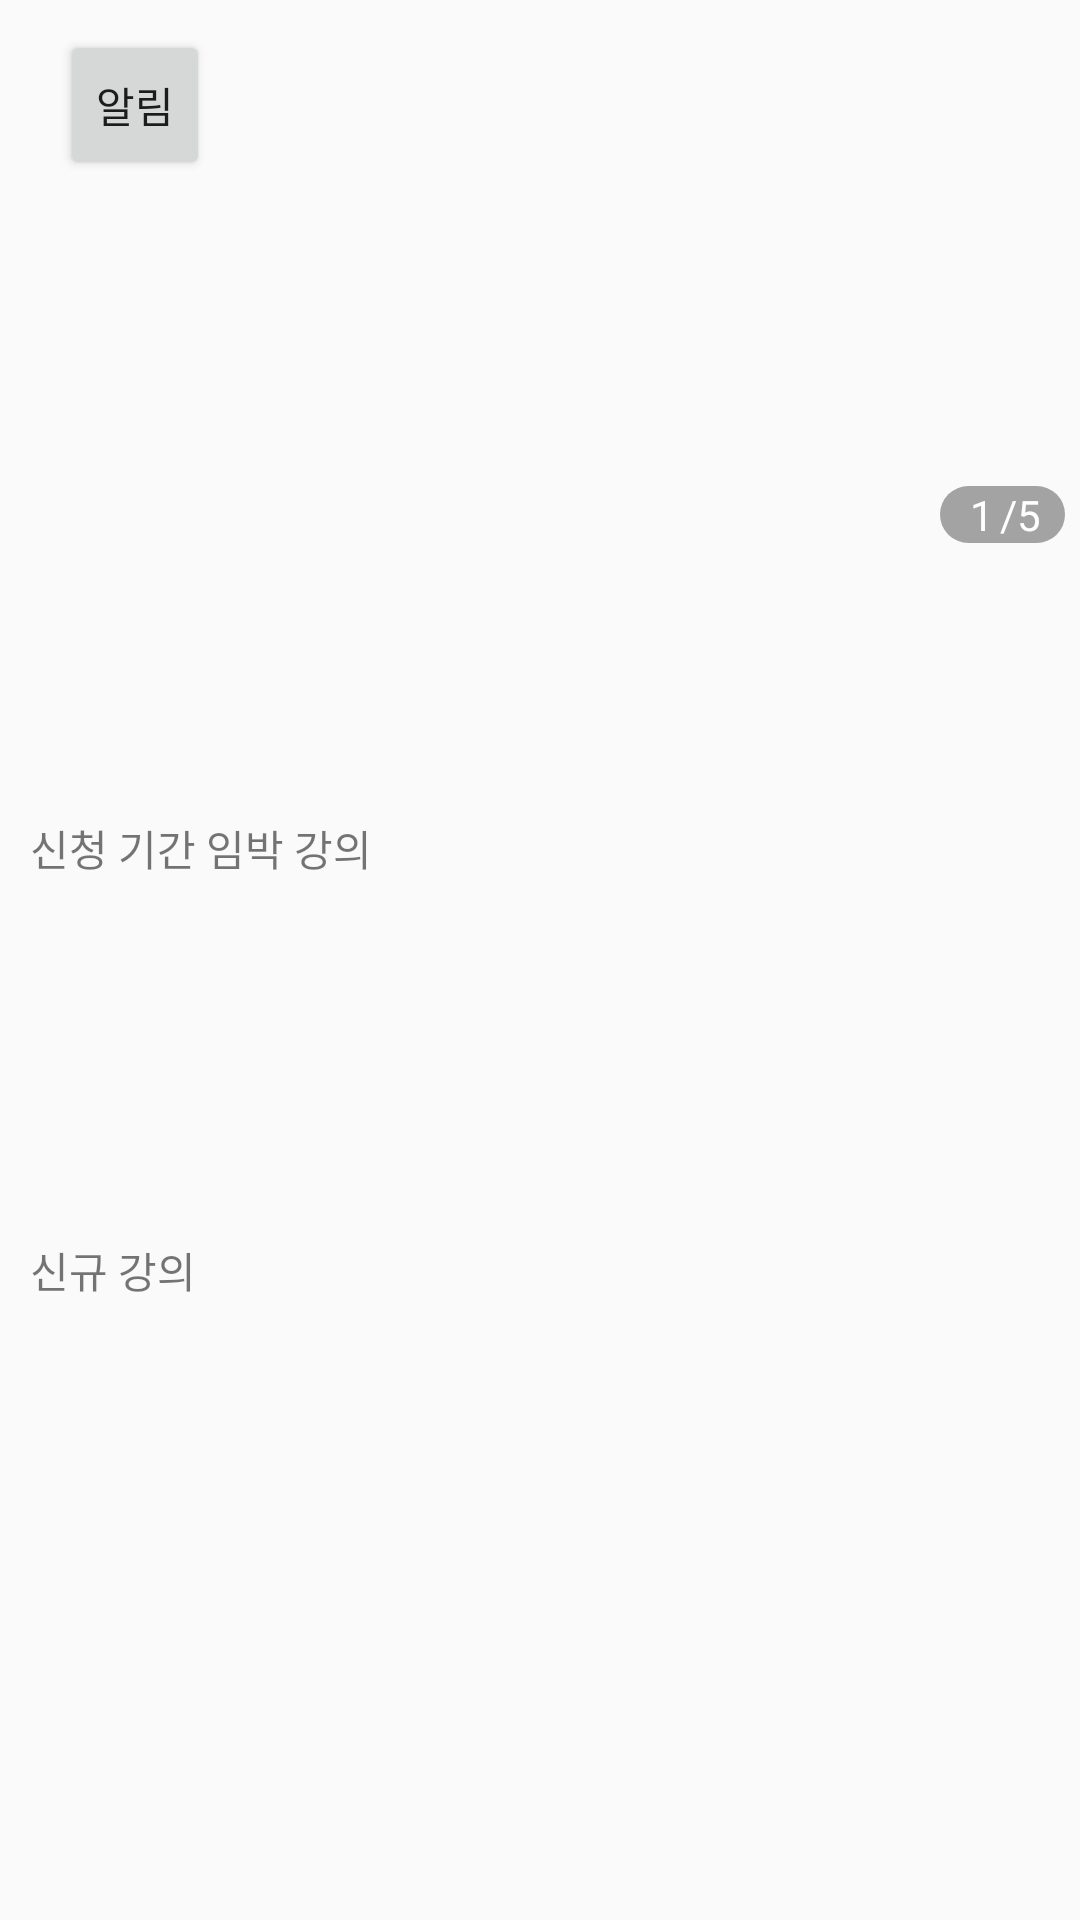

The Android layout XML behind this screen, and the referenced resources:
<!-- AndroidManifest.xml: application theme Theme.Application -->
<!-- res/layout/fragment_home.xml -->
<?xml version="1.0" encoding="utf-8"?>
<androidx.core.widget.NestedScrollView
    xmlns:android="http://schemas.android.com/apk/res/android"
    xmlns:app="http://schemas.android.com/apk/res-auto"
    xmlns:tools="http://schemas.android.com/tools"
    tools:context=".Home.HomeFragment"
    android:layout_width="match_parent"
    android:layout_height="match_parent"
    android:fillViewport="true">

    <androidx.constraintlayout.widget.ConstraintLayout
        android:layout_width="match_parent"
        android:layout_height="wrap_content"
        android:orientation="vertical">

        <ImageView
            android:id="@+id/iv_homeImg"
            android:layout_width="match_parent"
            android:layout_height="wrap_content"
            android:src="@mipmap/ic_launcher"
            app:layout_constraintTop_toTopOf="parent" />

        <Button
            android:id="@+id/btn_notice"
            android:layout_width="50dp"
            android:layout_height="50dp"
            android:layout_marginStart="20dp"
            android:layout_marginTop="10dp"
            android:text="알림"
            app:layout_constraintStart_toStartOf="parent"
            app:layout_constraintTop_toTopOf="parent" />

        <androidx.constraintlayout.widget.ConstraintLayout
            android:layout_width="wrap_content"
            android:layout_height="wrap_content"
            android:background="@drawable/gray_ellipse"
            android:id="@+id/bannerLayout"
            android:paddingStart="10dp"
            app:layout_constraintBottom_toBottomOf="@+id/rv_banner"
            app:layout_constraintEnd_toEndOf="@+id/rv_banner"
            android:layout_marginEnd="5dp"
            android:layout_marginBottom="5dp">

            <TextView
                android:id="@+id/tv_page_number"
                android:layout_width="wrap_content"
                android:layout_height="wrap_content"
                android:layout_marginEnd="2dp"
                android:text="1"
                android:textColor="@color/white"
                app:layout_constraintBottom_toBottomOf="@+id/textView"
                app:layout_constraintEnd_toStartOf="@+id/textView"
                app:layout_constraintTop_toTopOf="@+id/textView" />

            <TextView
                android:id="@+id/textView"
                android:layout_width="wrap_content"
                android:layout_height="wrap_content"
                android:layout_marginEnd="8dp"
                android:text="/5"
                android:textColor="@color/white"
                app:layout_constraintBottom_toBottomOf="parent"
                app:layout_constraintEnd_toEndOf="parent" />

        </androidx.constraintlayout.widget.ConstraintLayout>


        <androidx.viewpager2.widget.ViewPager2
            android:id="@+id/rv_banner"
            android:layout_width="match_parent"
            android:layout_height="150dp"
            android:layout_marginTop="36dp"
            android:elevation="5dp"
            app:layout_constraintHorizontal_bias="0.0"
            app:layout_constraintLeft_toLeftOf="parent"
            app:layout_constraintRight_toRightOf="parent"
            app:layout_constraintTop_toBottomOf="@+id/iv_homeImg" />

        <androidx.constraintlayout.widget.ConstraintLayout
            android:id="@+id/classListLayout"
            android:layout_width="match_parent"
            android:layout_height="wrap_content"
            android:layout_marginBottom="100dp"
            app:layout_constraintBottom_toBottomOf="parent"
            app:layout_constraintEnd_toEndOf="parent"
            app:layout_constraintHorizontal_bias="0.0"
            app:layout_constraintStart_toStartOf="parent"
            app:layout_constraintTop_toBottomOf="@+id/rv_banner">

            <androidx.recyclerview.widget.RecyclerView
                android:id="@+id/rv_homeDeadlineClass"
                android:layout_width="match_parent"
                android:layout_height="wrap_content"
                android:layout_gravity="bottom"
                android:layout_marginBottom="100dp"
                android:orientation="horizontal"
                app:layoutManager="androidx.recyclerview.widget.LinearLayoutManager"
                app:layout_constraintBottom_toTopOf="@+id/rv_homeNewClass"
                app:layout_constraintHorizontal_bias="1.0"
                app:layout_constraintLeft_toLeftOf="parent"
                app:layout_constraintRight_toRightOf="parent"
                app:layout_constraintTop_toTopOf="parent"
                tools:listitem="@layout/item_class" />

            <TextView
                android:id="@+id/txt_deadlineClass"
                android:layout_width="wrap_content"
                android:layout_height="wrap_content"
                android:layout_marginStart="10dp"
                android:layout_marginBottom="20dp"
                android:text="신청 기간 임박 강의"
                app:layout_constraintBottom_toTopOf="@+id/rv_homeDeadlineClass"
                app:layout_constraintStart_toStartOf="parent" />

            <androidx.recyclerview.widget.RecyclerView
                android:id="@+id/rv_homeNewClass"
                android:layout_width="match_parent"
                android:layout_height="wrap_content"
                android:layout_gravity="bottom"
                android:orientation="horizontal"
                app:layoutManager="androidx.recyclerview.widget.LinearLayoutManager"
                app:layout_constraintBottom_toBottomOf="parent"
                app:layout_constraintHorizontal_bias="0.0"
                app:layout_constraintLeft_toLeftOf="parent"
                app:layout_constraintRight_toRightOf="parent"
                tools:listitem="@layout/item_class" />

            <TextView
                android:id="@+id/txt_newClass"
                android:layout_width="wrap_content"
                android:layout_height="wrap_content"
                android:layout_marginStart="10dp"
                android:layout_marginBottom="20dp"
                android:text="신규 강의"
                app:layout_constraintBottom_toTopOf="@+id/rv_homeNewClass"
                app:layout_constraintStart_toStartOf="parent" />


            <TextView
                android:id="@+id/txt_noClass"
                android:layout_width="wrap_content"
                android:layout_height="wrap_content"
                android:layout_marginStart="8dp"
                android:enabled="false"
                android:text="강의가 없습니다"
                android:visibility="gone"
                app:layout_constraintBottom_toBottomOf="parent"
                app:layout_constraintStart_toStartOf="parent"
                app:layout_constraintTop_toBottomOf="@+id/txt_newClass" />

        </androidx.constraintlayout.widget.ConstraintLayout>

    </androidx.constraintlayout.widget.ConstraintLayout>

</androidx.core.widget.NestedScrollView>
<!-- res/layout/item_class.xml (included above) -->
<?xml version="1.0" encoding="utf-8"?>
<androidx.constraintlayout.widget.ConstraintLayout xmlns:android="http://schemas.android.com/apk/res/android"
    android:layout_width="200dp"
    android:layout_height="300dp"
    xmlns:tools="http://schemas.android.com/tools"
    android:paddingHorizontal="20dp"
    android:paddingVertical="10dp"
    android:background="@color/cardview_shadow_start_color"
    xmlns:app="http://schemas.android.com/apk/res-auto">


    <TextView
        android:id="@+id/item_classOnOffType"
        android:layout_width="0dp"
        android:layout_height="wrap_content"
        android:layout_marginTop="5dp"
        android:layout_marginEnd="5dp"
        android:text="온라인강의"
        android:textColor="@color/white"
        android:textSize="14sp"
        app:layout_constraintEnd_toEndOf="parent"
        app:layout_constraintTop_toBottomOf="@+id/item_classImage" />

    <TextView
        android:id="@+id/item_classTutor"
        android:layout_width="0dp"
        android:layout_height="wrap_content"
        android:layout_marginStart="5dp"
        android:layout_marginTop="5dp"
        android:text="강사아이디"
        android:textColor="@color/white"
        android:textSize="14sp"
        app:layout_constraintStart_toStartOf="parent"
        app:layout_constraintTop_toBottomOf="@+id/item_classImage" />

    <ImageView
        android:id="@+id/item_classImage"
        android:layout_width="200dp"
        android:layout_height="150dp"
        android:layout_marginTop="10dp"
        android:src="@color/black"
        app:layout_constraintEnd_toEndOf="parent"
        app:layout_constraintStart_toStartOf="parent"
        app:layout_constraintTop_toTopOf="parent" />

    <TextView
        android:id="@+id/item_className"
        android:layout_width="match_parent"
        android:layout_height="wrap_content"
        android:layout_marginTop="30dp"
        android:text="강의 제목 테스트 내용 글자제한"
        android:textColor="@color/white"
        android:textSize="20sp"
        android:textStyle="bold"
        app:layout_constraintEnd_toEndOf="parent"
        app:layout_constraintHorizontal_bias="0.4"
        app:layout_constraintStart_toStartOf="parent"
        app:layout_constraintTop_toBottomOf="@+id/item_classImage" />

    <TextView
        android:id="@+id/item_classPrice"
        android:layout_width="wrap_content"
        android:layout_height="wrap_content"
        android:layout_marginStart="5dp"
        android:layout_marginBottom="5dp"
        android:text="카테고리"
        android:textColor="@color/white"
        android:textSize="16sp"
        app:layout_constraintBottom_toBottomOf="parent"
        app:layout_constraintStart_toStartOf="parent" />


</androidx.constraintlayout.widget.ConstraintLayout>
<!-- resources referenced by this layout -->
<resources>
  <color name="black">#FF000000</color>
  <color name="white">#FFFFFFFF</color>
  <!-- drawable gray_ellipse (drawable) -->
  <?xml version="1.0" encoding="utf-8"?>
  <shape xmlns:android="http://schemas.android.com/apk/res/android"
      android:shape="rectangle">
  
      <solid android:color="#59000000"/>
  
      <corners
          android:bottomLeftRadius="15dp"
          android:bottomRightRadius="15dp"
          android:topLeftRadius="15dp"
          android:topRightRadius="15dp" />
  
  </shape>
  <style name="Theme.Application" parent="Theme.AppCompat.Light.NoActionBar">
          
          <item name="colorPrimary">@color/purple_500</item>
          <item name="colorPrimaryVariant">@color/purple_700</item>
          <item name="colorOnPrimary">@color/white</item>
          
          <item name="colorSecondary">@color/teal_200</item>
          <item name="colorSecondaryVariant">@color/teal_700</item>
          <item name="colorOnSecondary">@color/black</item>
          
          <item name="android:statusBarColor" tools:targetApi="l">?attr/colorPrimaryVariant</item>
          <item name="android:timePickerStyle">@style/MyTimePickerTheme</item>
          
          <item name="windowNoTitle">true</item>
      </style>
  <color name="purple_500">#FF6200EE</color>
  <color name="purple_700">#FF3700B3</color>
  <color name="teal_200">#FF03DAC5</color>
  <color name="teal_700">#FF018786</color>
  <style name="MyTimePickerTheme" parent="android:Widget.Material.Light.TimePicker">
          <item name="android:timePickerMode">spinner</item>
      </style>
</resources>
